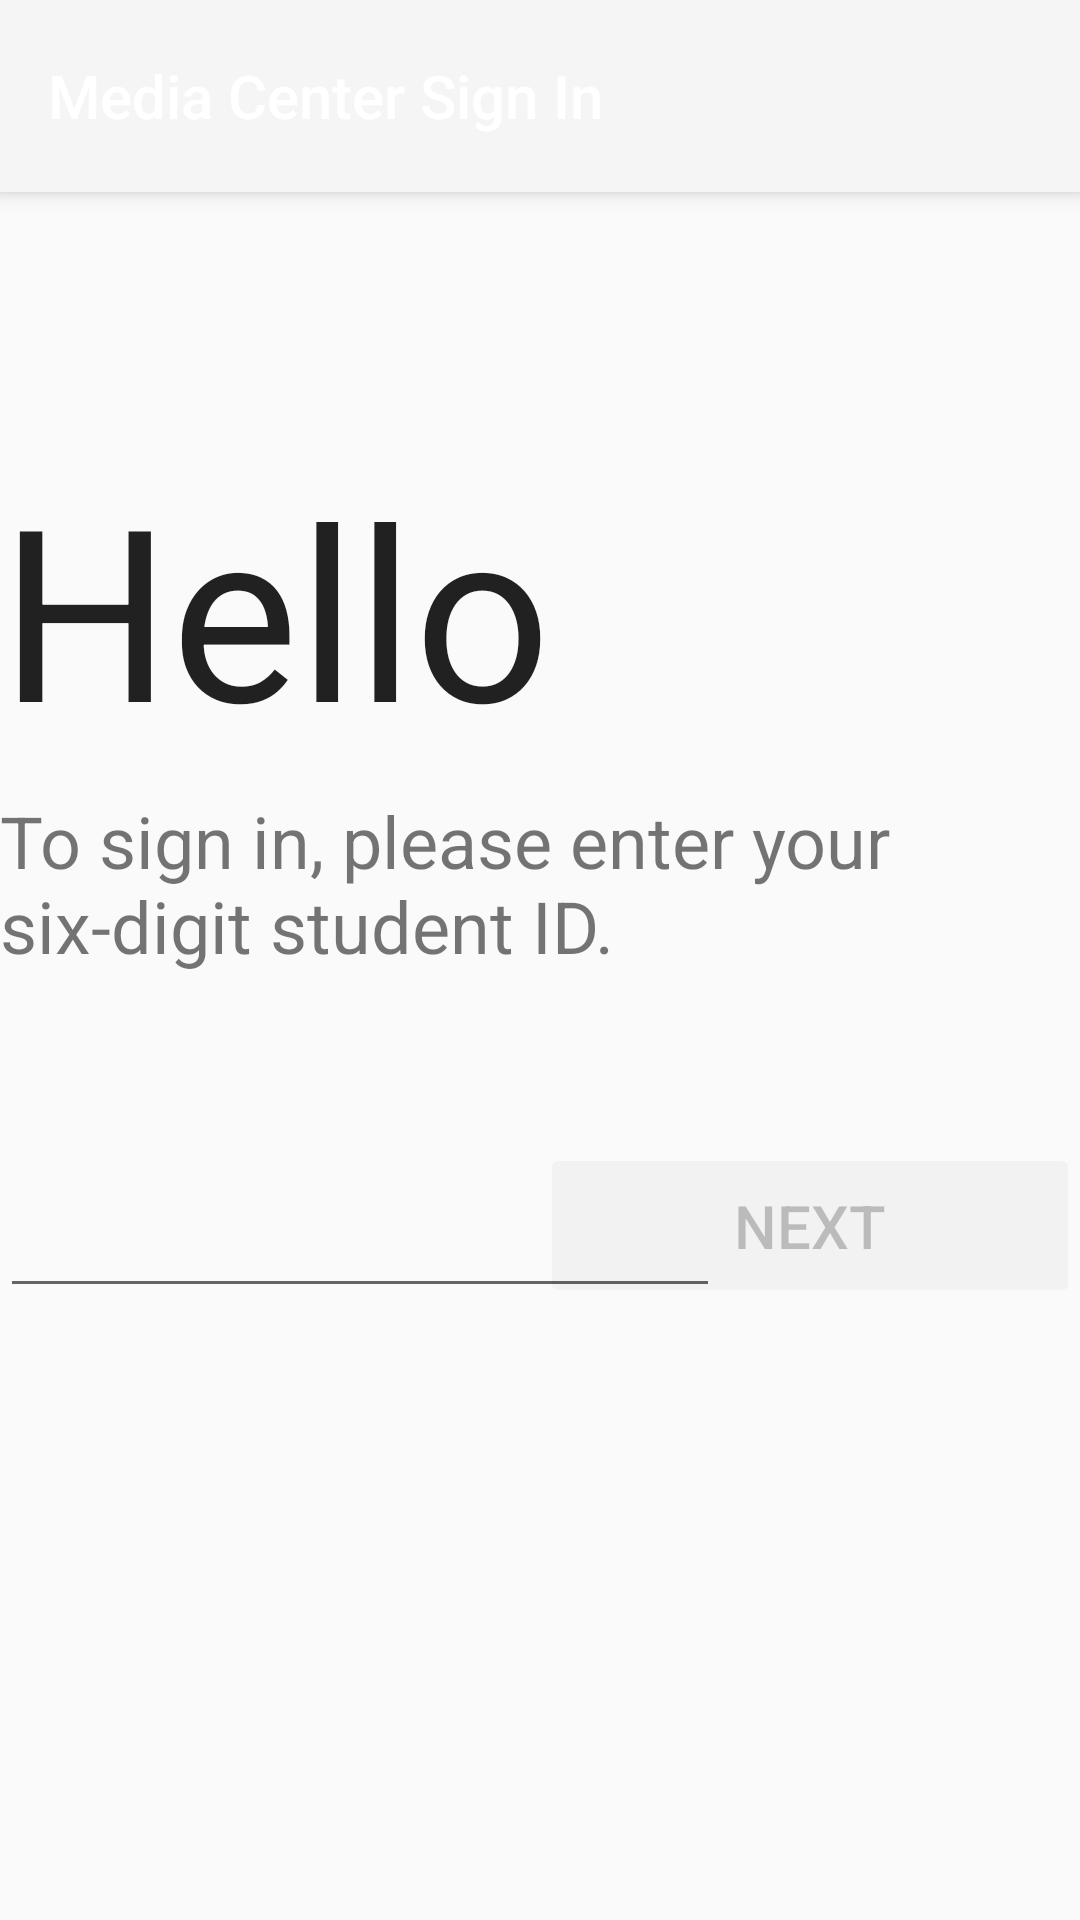

The Android layout XML behind this screen, and the referenced resources:
<!-- AndroidManifest.xml: application theme Theme.AppCompat.Light -->
<!-- res/layout/activity_main.xml -->
<?xml version="1.0" encoding="utf-8"?>
<android.support.constraint.ConstraintLayout xmlns:android="http://schemas.android.com/apk/res/android"
    xmlns:app="http://schemas.android.com/apk/res-auto"
    xmlns:tools="http://schemas.android.com/tools"
    android:layout_width="match_parent"
    android:layout_height="match_parent"
    tools:context="com.fourfront.mediacentersignin.activity.MainActivity">

    <android.support.v7.widget.Toolbar
        android:id="@+id/my_toolbar"
        android:layout_width="0dp"
        android:layout_height="64dp"
        android:background="?attr/colorPrimary"
        android:elevation="4dp"
        android:theme="@style/ThemeOverlay.AppCompat.ActionBar"
        app:layout_constraintLeft_toLeftOf="parent"
        app:layout_constraintRight_toRightOf="parent"
        app:layout_constraintTop_toTopOf="parent"
        app:popupTheme="@style/ThemeOverlay.AppCompat.Light"
        app:title="Media Center Sign In"
        app:titleTextColor="@color/colorBackground" />

    <TextView
        android:id="@+id/hello"
        android:layout_width="wrap_content"
        android:layout_height="wrap_content"
        android:layout_marginBottom="8dp"
        android:text="@string/hello"
        android:textAppearance="@style/TextAppearance.AppCompat.Body1"
        android:textSize="80sp"
        app:layout_constraintBottom_toTopOf="@+id/signinDialog"
        app:layout_constraintLeft_toLeftOf="@+id/signinDialog"
        android:layout_marginLeft="0dp" />

    <Button
        android:id="@+id/next"
        android:layout_width="180dp"
        android:layout_height="55dp"
        android:enabled="false"
        android:onClick="nextButton"
        android:text="@string/next_button"
        android:textSize="20sp"
        style="@style/Widget.AppCompat.Button.Colored"
        app:layout_constraintBottom_toBottomOf="@+id/enterID"
        app:layout_constraintRight_toRightOf="@+id/signinDialog" />

    <TextView
        android:id="@+id/signinDialog"
        android:layout_width="wrap_content"
        android:layout_height="wrap_content"
        android:text="@string/welcome_dialog"
        android:textSize="24sp"
        app:layout_constraintLeft_toLeftOf="parent"
        app:layout_constraintRight_toRightOf="parent"
        android:layout_marginTop="200dp"
        app:layout_constraintTop_toBottomOf="@+id/my_toolbar" />

    <EditText
        android:id="@+id/enterID"
        android:layout_width="240dp"
        android:layout_height="wrap_content"
        android:layout_marginLeft="0dp"
        android:layout_marginTop="8dp"
        android:ems="10"
        android:gravity="left"
        android:inputType="number"
        android:maxLength="6"
        android:textSize="65sp"
        app:layout_constraintLeft_toLeftOf="@+id/signinDialog"
        app:layout_constraintTop_toBottomOf="@+id/signinDialog" />

</android.support.constraint.ConstraintLayout>
<!-- resources referenced by this layout -->
<resources>
  <color name="colorBackground">#FFFFFF</color>
  <string name="hello">Hello</string>
  <string name="next_button">Next</string>
  <string name="welcome_dialog">To sign in, please enter your six-digit student ID.</string>
</resources>
